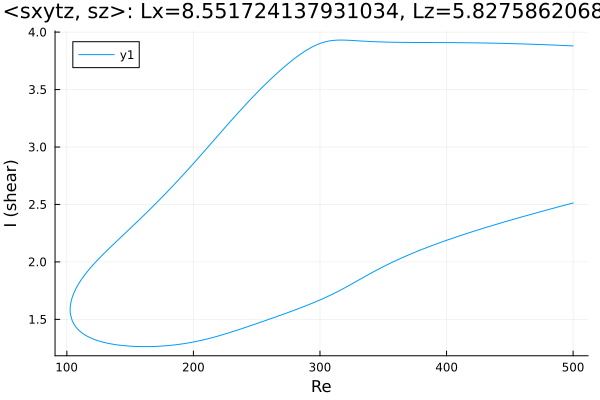

Source data for this figure (header and first rows):
Re, shear
500.0, 3.88
499.4, 3.88
498, 3.881
496.6, 3.881
495.2, 3.882
493.7, 3.883
492.3, 3.884
490.9, 3.884
489.5, 3.885
488.1, 3.886
486.7, 3.886
486.6, 3.886
485.2, 3.887
483.8, 3.888
482.4, 3.888
481, 3.889
479.5, 3.89
478.1, 3.89
476.7, 3.891
475.3, 3.891
473.9, 3.892
472.5, 3.893
471.1, 3.893
469.6, 3.894
468.2, 3.894
466.8, 3.895
465.4, 3.895
464, 3.896
462.6, 3.896
461.2, 3.897
459.7, 3.897
458.3, 3.898
456.9, 3.898
455.5, 3.899
454.1, 3.899
452.7, 3.9
451.3, 3.9
449.8, 3.9
448.4, 3.901
447, 3.901
445.6, 3.902
444.2, 3.902
442.8, 3.902
441.4, 3.903
439.9, 3.903
438.5, 3.903
437.1, 3.904
435.7, 3.904
434.3, 3.904
432.9, 3.905
431.5, 3.905
430, 3.905
428.6, 3.905
427.2, 3.906
425.8, 3.906
424.4, 3.906
423, 3.906
421.6, 3.907
420.1, 3.907
418.7, 3.907
... 573 more rows
